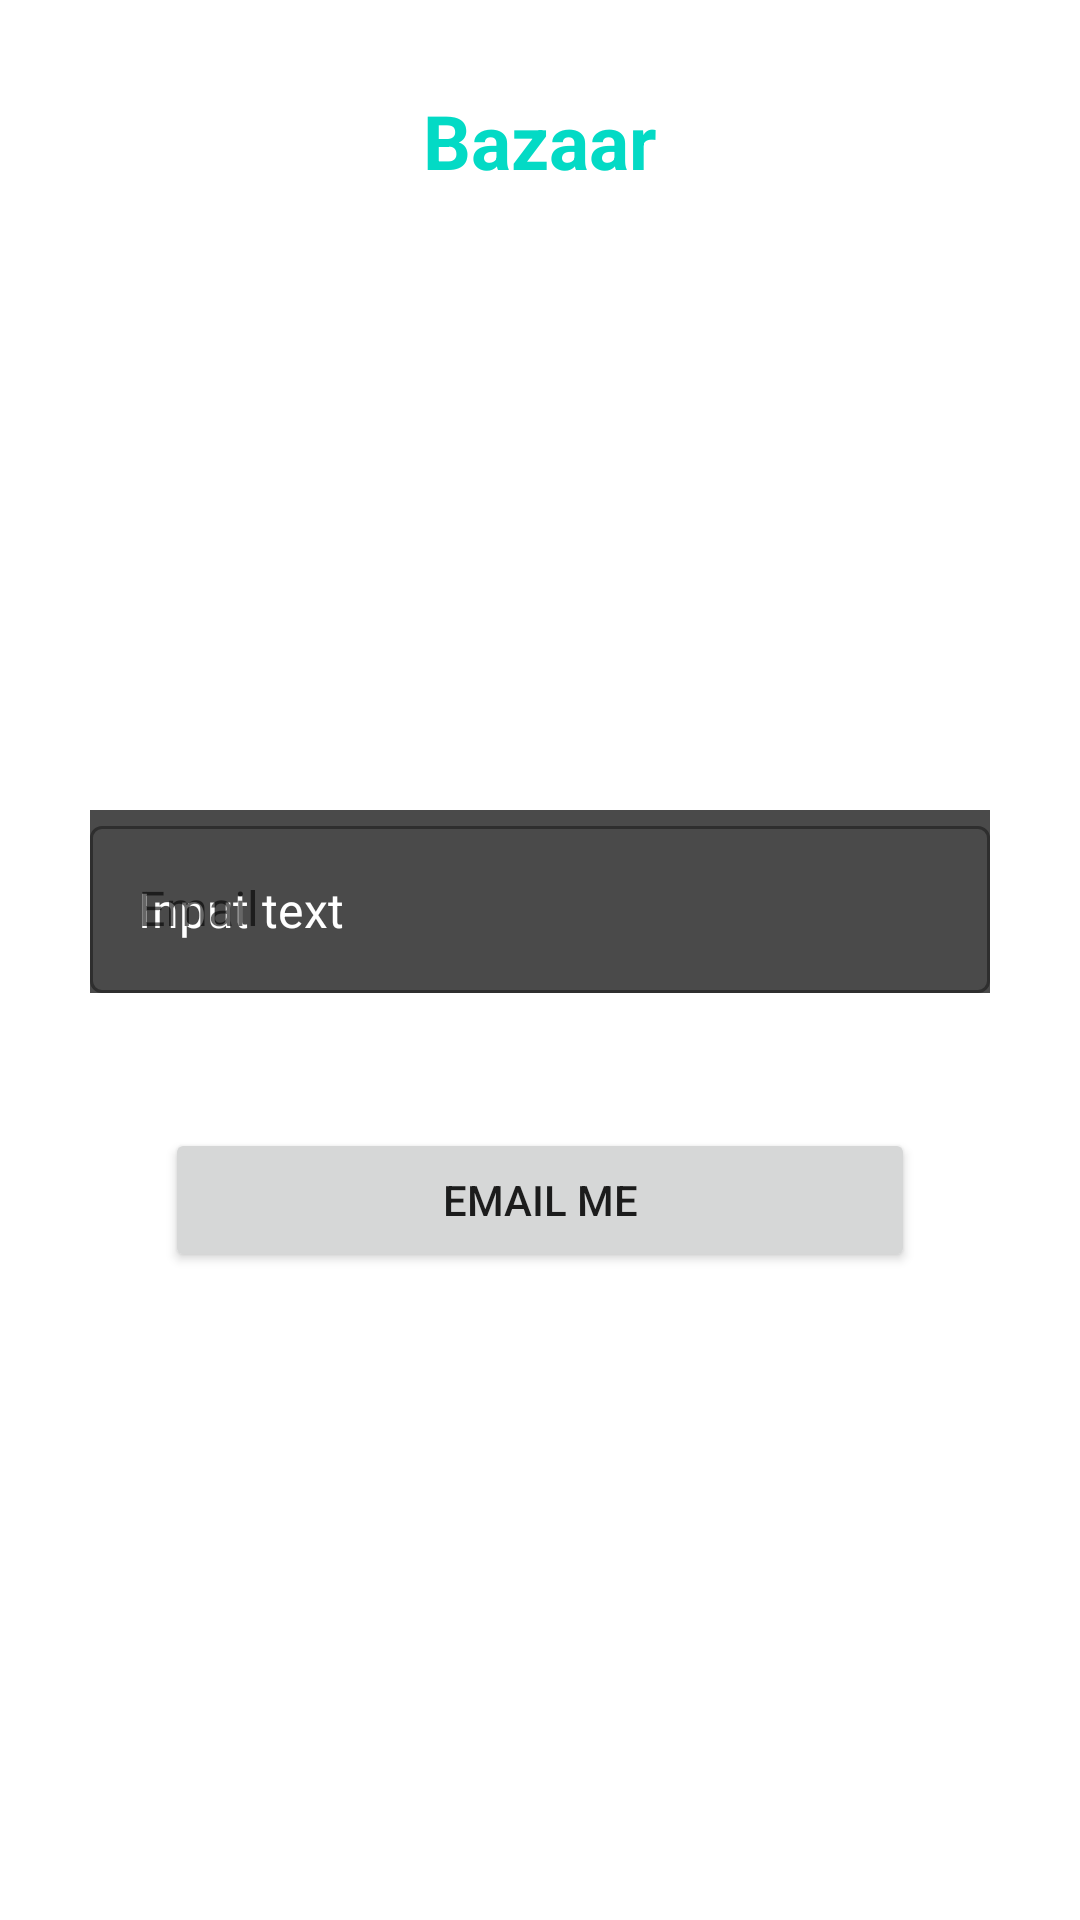

This screen was rendered from an Android layout file. Write that file and the resources it references.
<!-- AndroidManifest.xml: application theme Theme.BazaarAndroid -->
<!-- res/layout/fragment_password.xml -->
<?xml version="1.0" encoding="utf-8"?>
<FrameLayout xmlns:android="http://schemas.android.com/apk/res/android"
    xmlns:app="http://schemas.android.com/apk/res-auto"
    xmlns:tools="http://schemas.android.com/tools"
    android:layout_width="match_parent"
    android:layout_height="match_parent"
    tools:context=".fragments.PasswordFragment">

    <TextView
        android:id="@+id/textView_bazaar"
        android:layout_width="wrap_content"
        android:layout_height="wrap_content"
        android:text="Bazaar"
        android:textColor="@color/teal_200"
        android:textSize="25dp"
        android:textStyle="bold"
        android:layout_gravity="center_horizontal"
        android:layout_marginTop="30dp"/>

    <TextView
        android:id="@+id/textView_fgPassword"
        android:layout_width="wrap_content"
        android:layout_height="wrap_content"
        android:layout_gravity="center_horizontal"
        android:layout_marginTop="130dp"
        android:layout_marginEnd="80dp"
        android:text="Forgot password"
        android:textStyle="bold"
        android:textColor="@color/white"
        android:textSize="21dp" />

    <TextView
        android:id="@+id/textView_text"
        android:layout_width="wrap_content"
        android:layout_height="wrap_content"
        android:layout_gravity="center_horizontal"
        android:layout_marginTop="190dp"
        android:layout_marginStart="30dp"
        android:layout_marginEnd="30dp"
        android:text="We will send you an email with instructions on how to reset your password."
        android:textColor="@color/white"
        android:textSize="18dp" />

    <com.google.android.material.textfield.TextInputLayout
        style="@style/Widget.MaterialComponents.TextInputLayout.OutlinedBox"
        android:id="@+id/textInputLayout_email"
        android:layout_width="match_parent"
        android:layout_height="wrap_content"
        android:layout_gravity="center_horizontal"
        android:layout_marginTop="270dp"
        android:layout_marginStart="30dp"
        android:layout_marginEnd="30dp"
        android:hint="Email"
        android:background="@color/grey"
        app:layout_constraintEnd_toEndOf="parent"
        app:layout_constraintStart_toStartOf="parent"
        app:layout_constraintTop_toTopOf="parent">

        <com.google.android.material.textfield.TextInputEditText
            android:id="@+id/textInputEdit_email"
            android:layout_width="match_parent"
            android:layout_height="wrap_content"
            android:hint="Input text"
            android:inputType="textEmailAddress"
            android:textColor="@color/white"
            android:textColorHint="@color/white" />
    </com.google.android.material.textfield.TextInputLayout>

    <Button
        android:id="@+id/button_send_email"
        android:layout_width="250dp"
        android:layout_height="wrap_content"
        android:layout_gravity="center"
        android:text="Email me"
        android:layout_marginTop="80dp"/>

</FrameLayout>
<!-- resources referenced by this layout -->
<resources>
  <color name="grey">#4A4A4A</color>
  <color name="teal_200">#FF03DAC5</color>
  <color name="white">#FFFFFFFF</color>
  <style name="Theme.BazaarAndroid" parent="Theme.MaterialComponents.DayNight.DarkActionBar">
          
          <item name="colorPrimary">@color/teal_200</item>
          <item name="colorPrimaryVariant">@color/purple_700</item>
          <item name="colorOnPrimary">@color/white</item>
          
          <item name="colorSecondary">@color/teal_200</item>
          <item name="colorSecondaryVariant">@color/teal_700</item>
          <item name="colorOnSecondary">@color/black</item>
          
          <item name="android:statusBarColor" tools:targetApi="l">?attr/colorPrimaryVariant</item>
          
      </style>
  <color name="purple_700">#FF3700B3</color>
  <color name="teal_700">#FF018786</color>
  <color name="black">#FF000000</color>
</resources>
